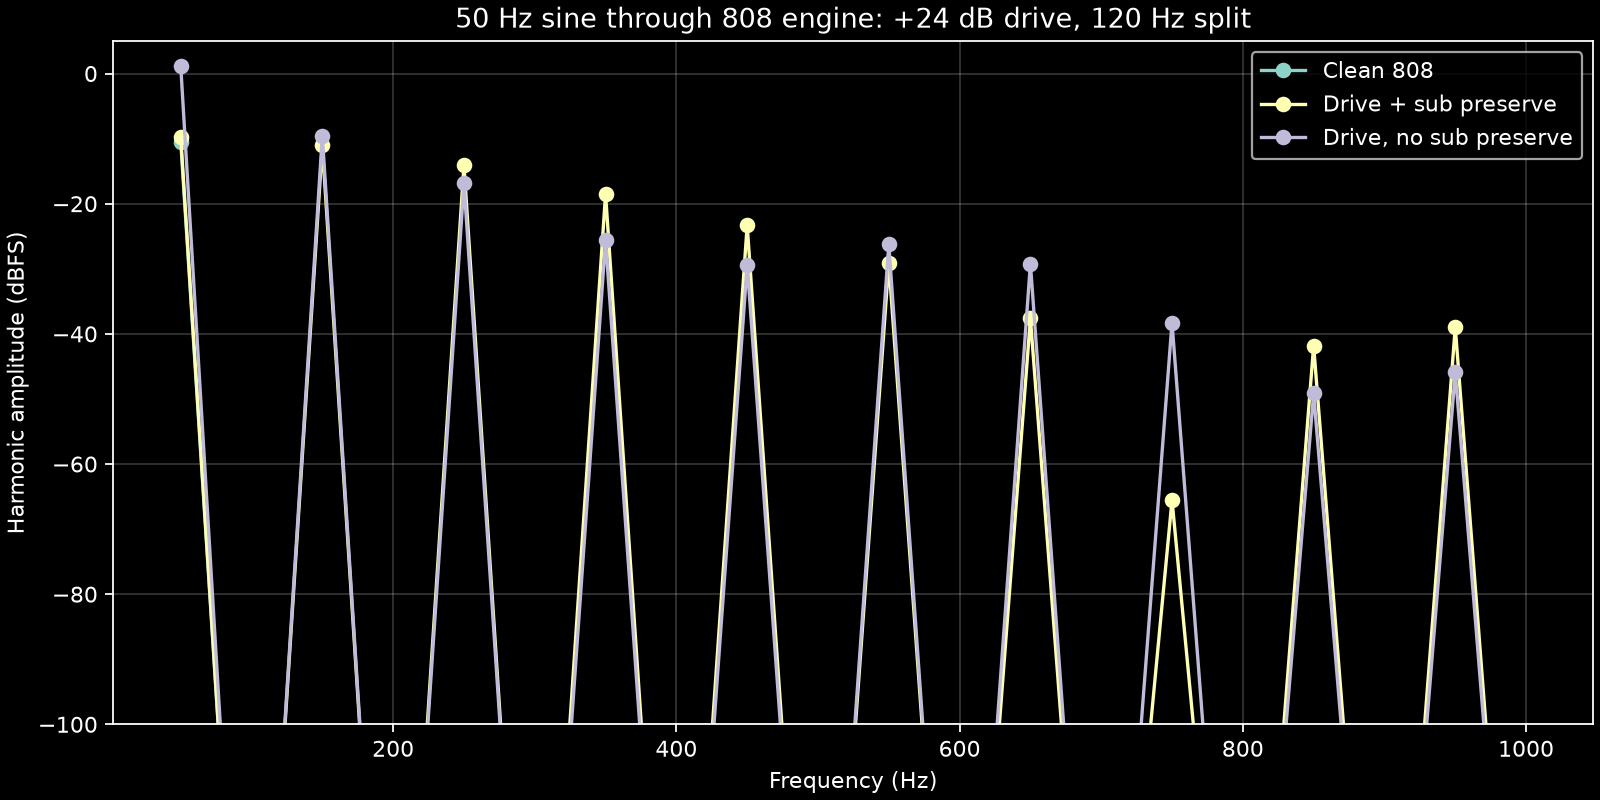

Values plotted in this chart, from the file beside it:
harmonic, frequency, clean, preserved, dirty
1, 50, 0.3, 0.3282, 1.147
2, 100, 6.67007e-17, 6.66958e-17, 1.95738e-16
3, 150, 8.08885e-10, 0.2806, 0.3315
4, 200, 9.63433e-18, 8.18966e-18, 1.97392e-17
5, 250, 2.63776e-10, 0.1978, 0.1444
6, 300, 4.25584e-17, 1.07488e-17, 1.17312e-16
7, 350, 9.45536e-10, 0.119, 0.05281
8, 400, 2.16919e-17, 6.23926e-17, 1.2182e-16
9, 450, 2.94295e-10, 0.06836, 0.03403
10, 500, 7.57843e-17, 7.41255e-17, 2.14551e-16
11, 550, 8.26133e-10, 0.03502, 0.04879
12, 600, 1.31252e-16, 1.72902e-16, 5.54532e-16
13, 650, 3.25402e-10, 0.01314, 0.03462
14, 700, 1.17138e-16, 2.51892e-16, 4.71441e-16
15, 750, 3.66954e-10, 0.0005287, 0.01218
16, 800, 6.93864e-17, 1.64207e-16, 3.48939e-16
17, 850, 6.08379e-10, 0.008108, 0.003498
18, 900, 4.89919e-16, 6.54908e-16, 2.0427e-15
19, 950, 8.89071e-10, 0.01123, 0.005089
20, 1000, 5.27852e-16, 9.33048e-16, 2.1819e-15
